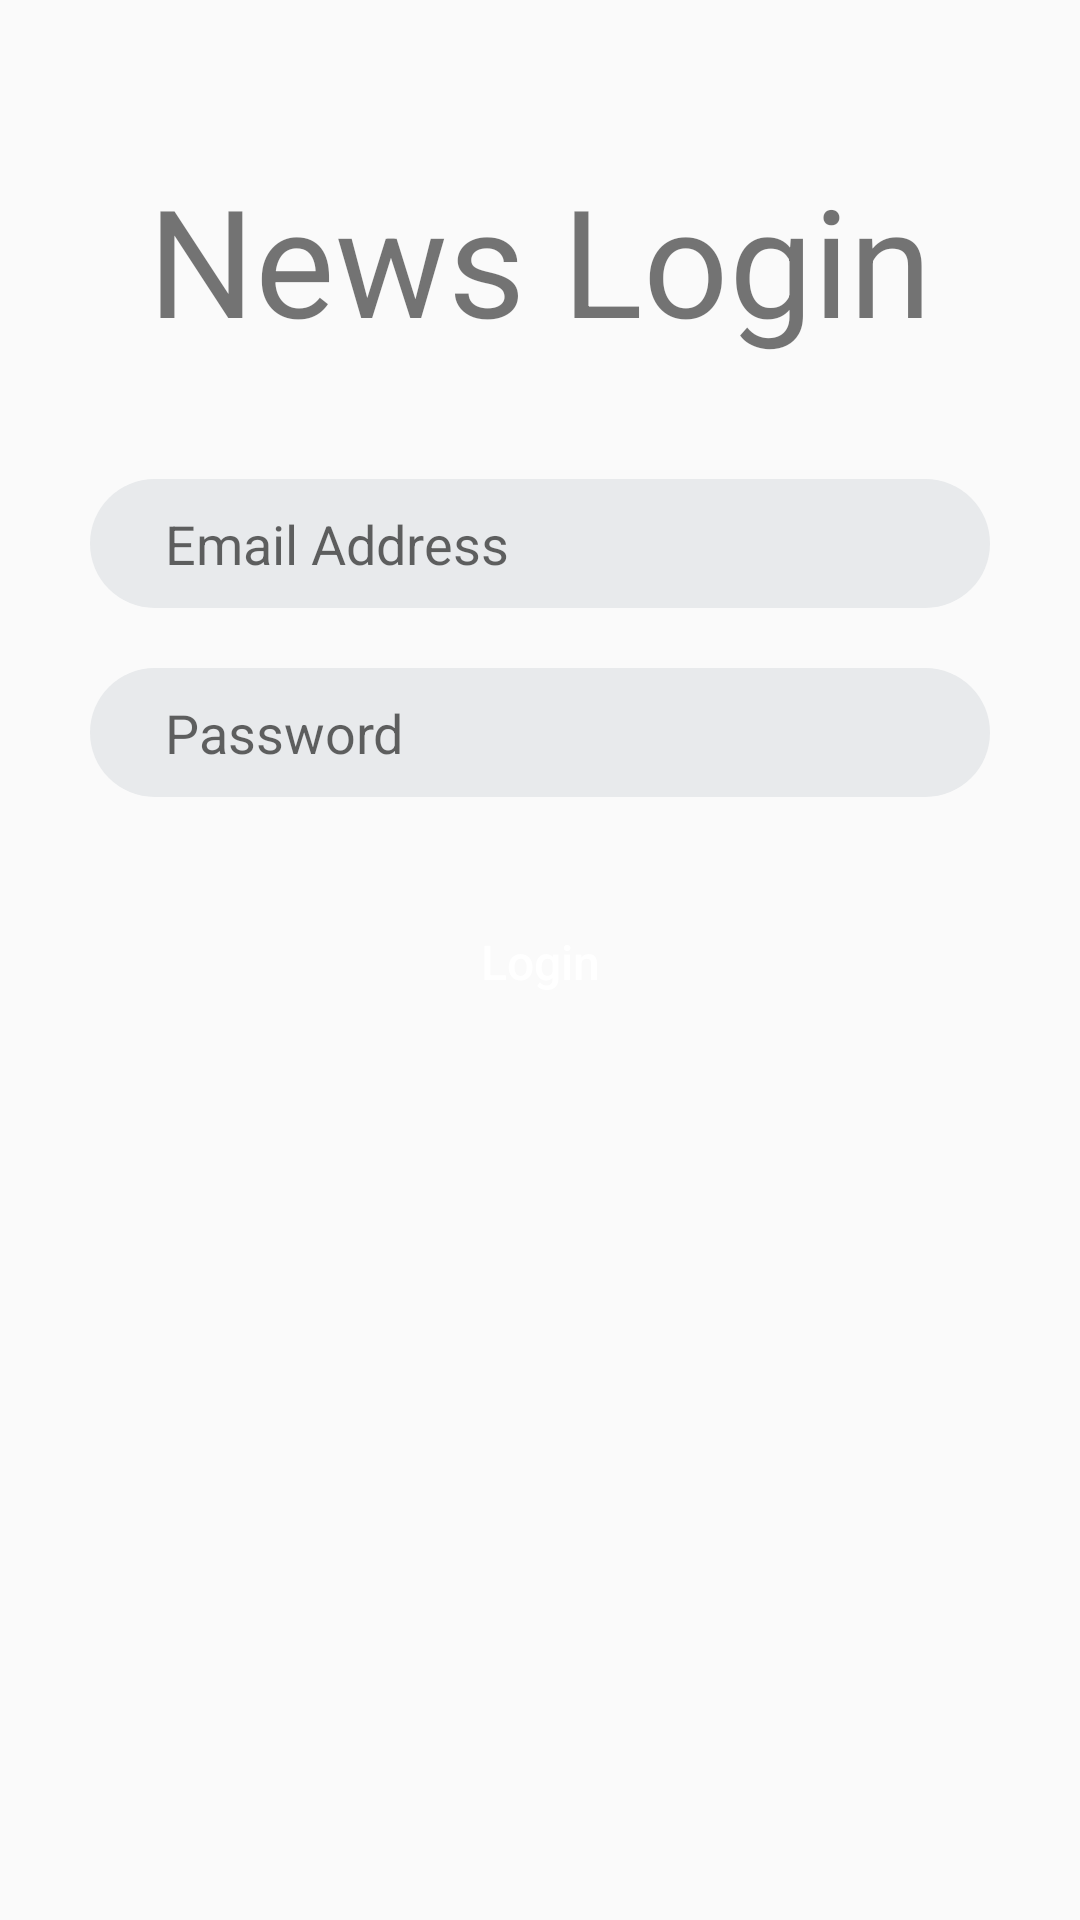

Android layout source for this screen:
<!-- AndroidManifest.xml: application theme Theme.NewsApi -->
<!-- res/layout/activity_login.xml -->
<?xml version="1.0" encoding="utf-8"?>
<RelativeLayout xmlns:android="http://schemas.android.com/apk/res/android"
    xmlns:app="http://schemas.android.com/apk/res-auto"
    xmlns:tools="http://schemas.android.com/tools"
    android:layout_width="match_parent"
    android:layout_height="match_parent"
    tools:context=".Login">

    <TextView
        android:id="@+id/newstext"
        android:layout_width="wrap_content"
        android:layout_height="wrap_content"
        android:layout_marginTop="53dp"
        android:layout_centerHorizontal="true"
        android:text="@string/news_login"
        android:textSize="50sp" />

    <EditText
        android:id="@+id/emaili"
        android:layout_width="300dp"
        android:layout_height="43dp"
        android:ems="10"
        android:layout_below="@+id/newstext"
        android:layout_marginTop="40dp"
        android:inputType="textEmailAddress"
        android:hint="@string/email_address"
        android:background="@drawable/input_field"
        android:layout_centerHorizontal="true"/>

    <EditText
        android:id="@+id/passw"
        android:layout_width="300dp"
        android:layout_height="43dp"
        android:ems="10"
        android:layout_marginTop="20dp"
        android:layout_below="@+id/emaili"
        android:layout_centerHorizontal="true"
        android:inputType="textPassword"
        android:background="@drawable/input_field"
        android:hint="@string/password"/>

    <Button
        android:id="@+id/loginb"
        android:layout_width="240dp"
        android:layout_height="50dp"
        android:text="@string/login"
        android:textAllCaps="false"
        android:layout_below="@+id/passw"
        android:layout_centerHorizontal="true"
        android:layout_marginTop="30dp"
        android:background="@drawable/button"
        android:textSize="16sp"
        android:onClick="Log_in"
        android:textColor="@color/white"/>


</RelativeLayout>
<!-- resources referenced by this layout -->
<resources>
  <color name="white">#FFFFFFFF</color>
  <!-- drawable input_field (drawable) -->
  <?xml version="1.0" encoding="utf-8"?>
  <shape xmlns:android="http://schemas.android.com/apk/res/android">
      <solid android:color="@color/lightgrey"/>
      <corners android:radius="50sp"/>
      <padding android:left="25sp"/>
  </shape>
  <string name="email_address">Email Address</string>
  <string name="login">Login</string>
  <string name="news_login">News Login</string>
  <string name="password">Password</string>
  <style name="Theme.NewsApi" parent="Theme.AppCompat.Light.NoActionBar">
          
          <item name="colorPrimary">@color/grey</item>
          <item name="colorPrimaryVariant">@color/blue</item>
          <item name="colorOnPrimary">@color/white</item>
          
          <item name="colorSecondary">@color/teal_200</item>
          <item name="colorSecondaryVariant">@color/teal_700</item>
          <item name="colorOnSecondary">@color/black</item>
          
          <item name="android:statusBarColor" tools:targetApi="l">?attr/colorPrimaryVariant</item>
          
      </style>
  <color name="lightgrey">#E8EAEC</color>
  <color name="grey">#253A4B</color>
  <color name="blue">#0000FF</color>
  <color name="teal_200">#FF03DAC5</color>
  <color name="teal_700">#FF018786</color>
  <color name="black">#FF000000</color>
</resources>
